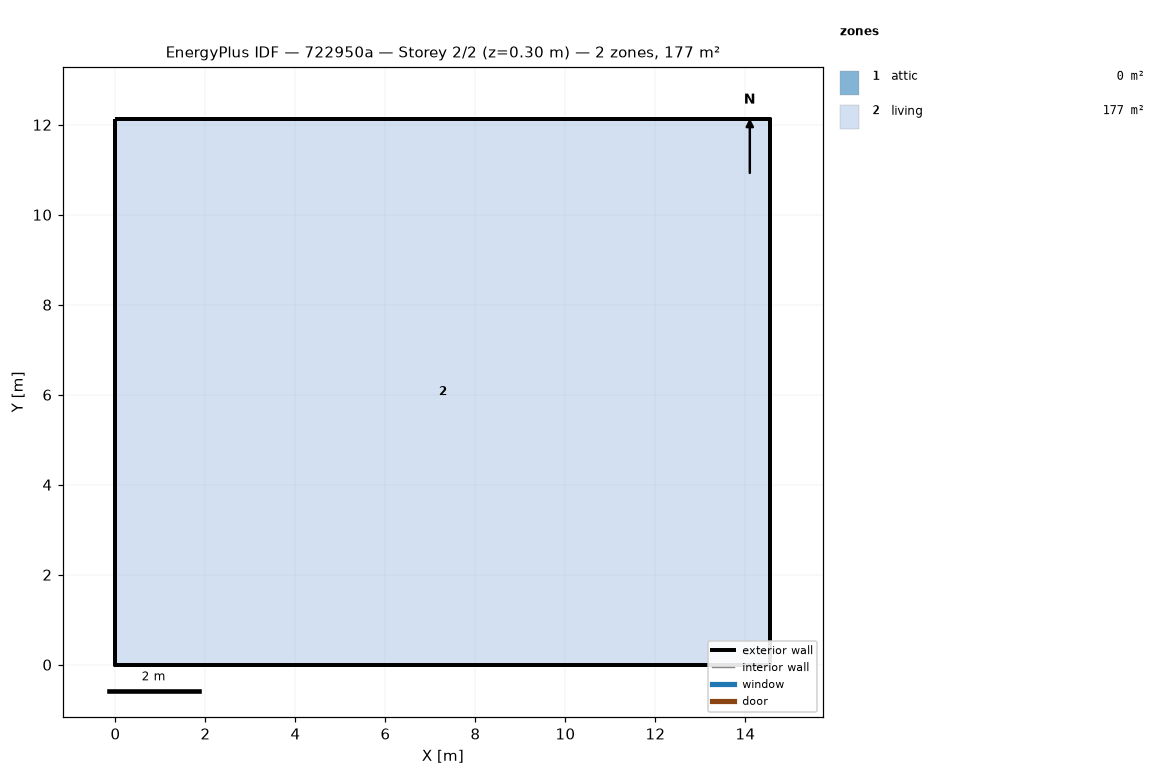
=== STOREY PLAN SPEC (per zone: floor XY polygon, exterior-wall plan segments, windows/doors) ===
zone 1: attic  (0.0 m²)
  exterior wall: (14.55, 0.00) – (14.55, 12.13) – (14.55, 6.06)  [18.2 m]
  exterior wall: (0.00, 12.13) – (0.00, 0.00) – (0.00, 6.06)  [18.2 m]
zone 2: living  (176.5 m²)
  floor: (0.00, 0.00) (0.00, 12.13) (14.55, 12.13) (14.55, 0.00)
  exterior wall: (0.00, 0.00) – (14.55, 0.00)  [14.6 m]
  exterior wall: (14.55, 0.00) – (14.55, 12.13)  [12.1 m]
  exterior wall: (14.55, 12.13) – (0.00, 12.13)  [14.6 m]
  exterior wall: (0.00, 12.13) – (0.00, 0.00)  [12.1 m]

=== DERIVED (storey summary) ===
Building: 722950a
Storey: 2 of 2  (floor level z = 0.30 m)
Storey gross floor area: 176.5 m²
Zones on this storey: 2
  - attic: floor 0.0 m²; exterior wall 36.4 m (24.5 m²); WWR 0.0%
  - living: floor 176.5 m²; exterior wall 53.4 m (146.4 m²); WWR 0.0%
Zone adjacency: (none detected)